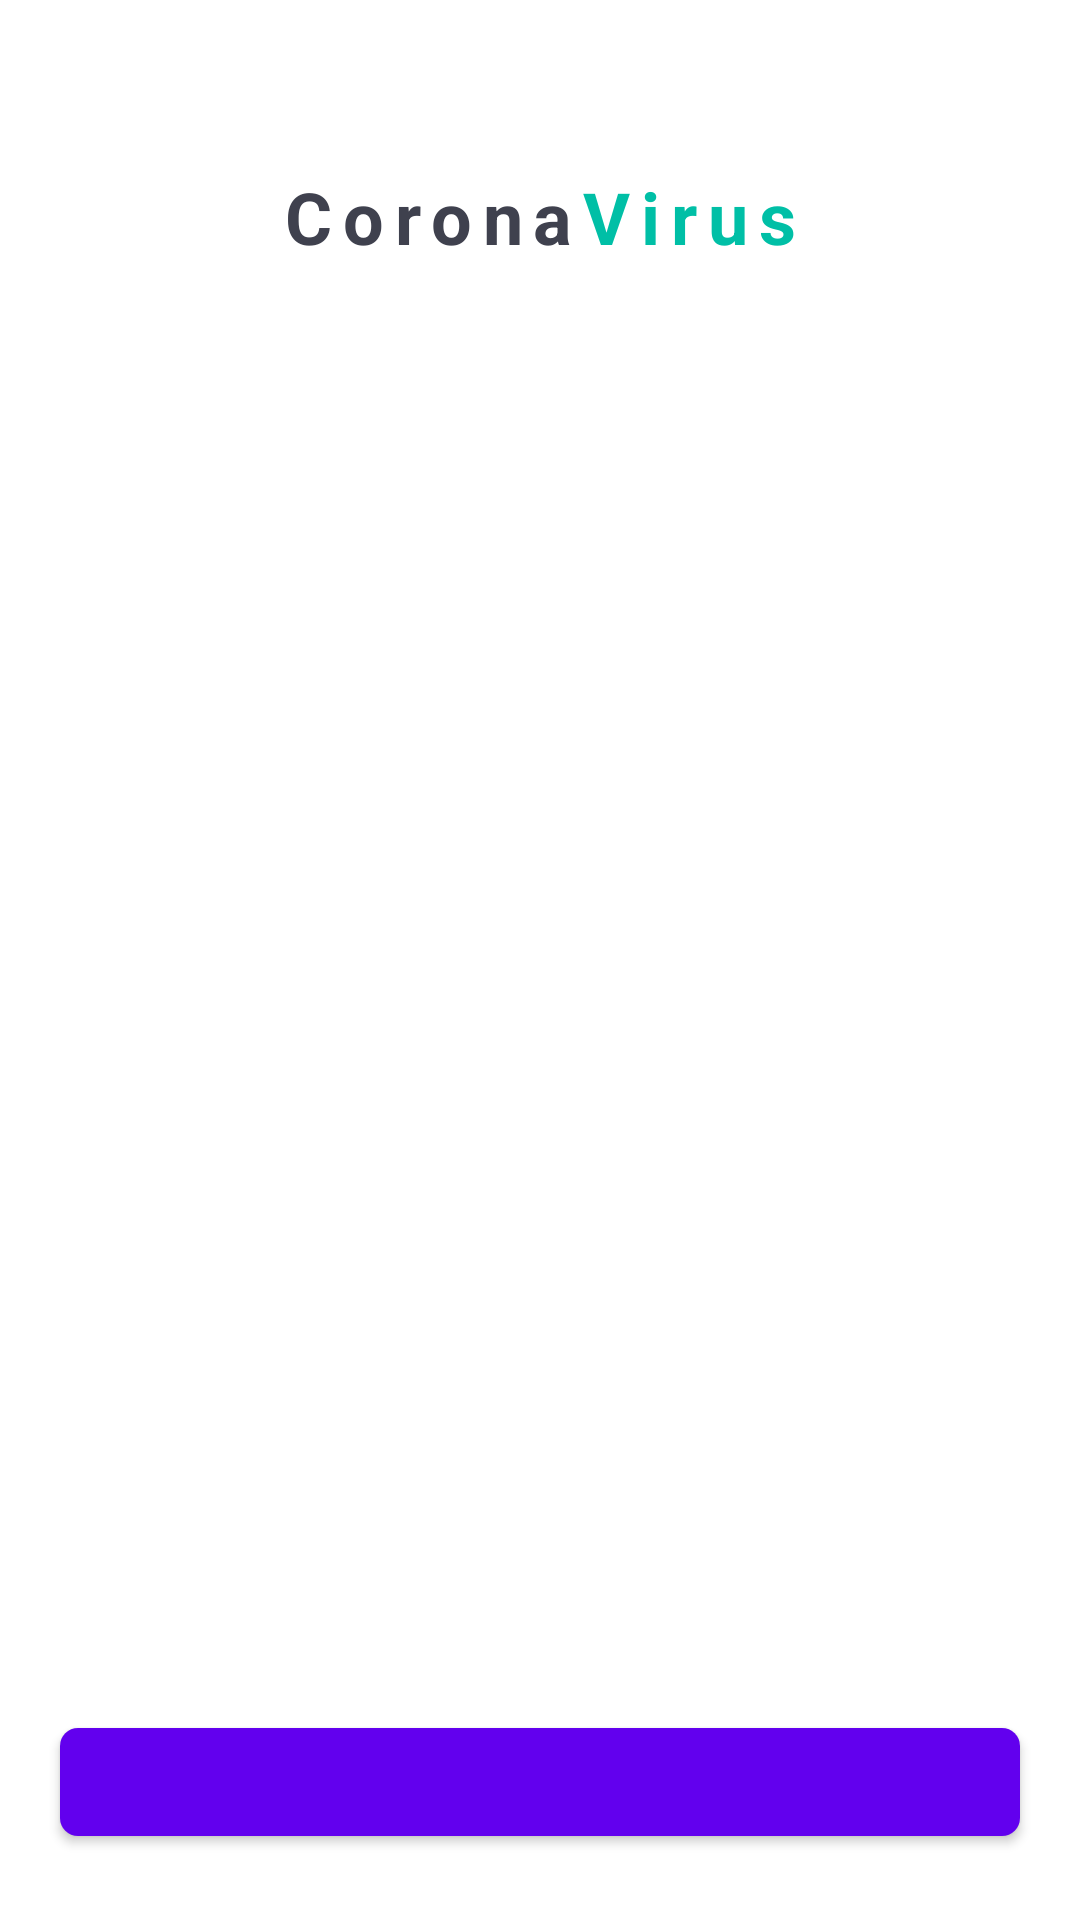

This screen was rendered from an Android layout file. Write that file and the resources it references.
<!-- AndroidManifest.xml: application theme Theme.CoronaVirus -->
<!-- res/layout/activity_main.xml -->
<?xml version="1.0" encoding="utf-8"?>
<androidx.constraintlayout.widget.ConstraintLayout xmlns:android="http://schemas.android.com/apk/res/android"
    xmlns:app="http://schemas.android.com/apk/res-auto"
    xmlns:tools="http://schemas.android.com/tools"
    android:layout_width="match_parent"
    android:layout_height="match_parent"
    android:background="@color/white"
    tools:context=".MainActivity">

    <com.google.android.material.button.MaterialButton
        android:id="@+id/btn_on_boarding_action"
        android:layout_width="match_parent"
        android:layout_height="wrap_content"
        android:layout_marginStart="20dp"
        android:layout_marginEnd="20dp"
        android:layout_marginBottom="22dp"
        app:cornerRadius="6dp"
        app:layout_constraintBottom_toBottomOf="parent"
        app:layout_constraintEnd_toEndOf="parent"
        app:layout_constraintStart_toStartOf="parent" />

    <androidx.viewpager2.widget.ViewPager2
        android:id="@+id/vp2_on_boarding"
        android:layout_width="match_parent"
        android:layout_height="0dp"
        android:layout_marginBottom="16dp"
        app:layout_constraintBottom_toTopOf="@id/layout_on_boarding_indicators"
        app:layout_constraintEnd_toEndOf="parent"
        app:layout_constraintStart_toStartOf="parent"
        app:layout_constraintTop_toBottomOf="@+id/linearLayout" />

    <LinearLayout
        android:id="@+id/layout_on_boarding_indicators"
        android:layout_width="0dp"
        android:layout_height="wrap_content"
        android:layout_marginBottom="22dp"
        android:gravity="center"
        android:orientation="horizontal"
        android:padding="15dp"
        app:layout_constraintBottom_toTopOf="@id/btn_on_boarding_action"
        app:layout_constraintEnd_toEndOf="parent"
        app:layout_constraintStart_toStartOf="parent" />

    <LinearLayout
        android:id="@+id/linearLayout"
        android:layout_width="wrap_content"
        android:layout_height="wrap_content"
        android:layout_marginTop="56dp"
        android:orientation="horizontal"
        app:layout_constraintEnd_toEndOf="parent"
        app:layout_constraintStart_toStartOf="parent"
        app:layout_constraintTop_toTopOf="parent">

        <TextView
            android:id="@+id/tv_on_boarding_title_1"
            android:layout_width="wrap_content"
            android:layout_height="wrap_content"
            android:letterSpacing="0.15"
            android:lineHeight="28.13sp"
            android:text="@string/corona"
            android:textColor="@color/black"
            android:textSize="24sp"
            android:textStyle="bold" />

        <TextView
            android:id="@+id/tv_on_boarding_title_2"
            android:layout_width="wrap_content"
            android:layout_height="wrap_content"
            android:letterSpacing="0.15"
            android:lineHeight="28.13sp"
            android:text="@string/virus"
            android:textColor="@color/teal_1"
            android:textSize="24sp"
            android:textStyle="bold" />

    </LinearLayout>

</androidx.constraintlayout.widget.ConstraintLayout>
<!-- resources referenced by this layout -->
<resources>
  <color name="black">#3F414E</color>
  <color name="teal_1">#00BFA6</color>
  <color name="white">#FFFFFFFF</color>
  <string name="corona">Corona</string>
  <string name="virus">Virus</string>
  <style name="Theme.CoronaVirus" parent="Theme.MaterialComponents.DayNight.DarkActionBar">
          
          <item name="colorPrimary">@color/purple_500</item>
          <item name="colorPrimaryVariant">@color/purple_700</item>
          <item name="colorOnPrimary">@color/white</item>
          
          <item name="colorSecondary">@color/teal_200</item>
          <item name="colorSecondaryVariant">@color/teal_700</item>
          <item name="colorOnSecondary">@color/black</item>
          
          <item name="android:statusBarColor">?attr/colorPrimaryVariant</item>
          
      </style>
  <!-- not gathered from this repository: default colours our renderer supplied (Android Studio template values) -->
  <color name="purple_500">#FF6200EE</color>
  <color name="purple_700">#FF3700B3</color>
  <color name="teal_200">#FF03DAC5</color>
  <color name="teal_700">#FF018786</color>
</resources>
